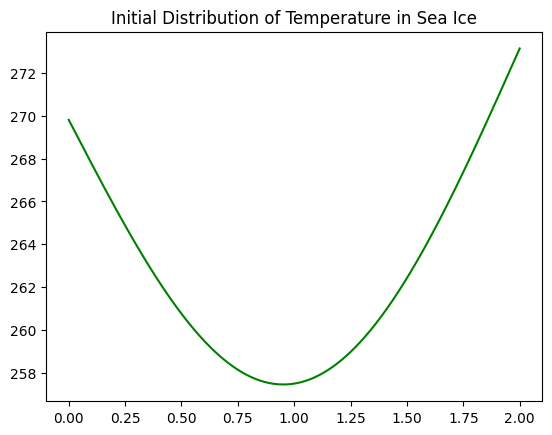
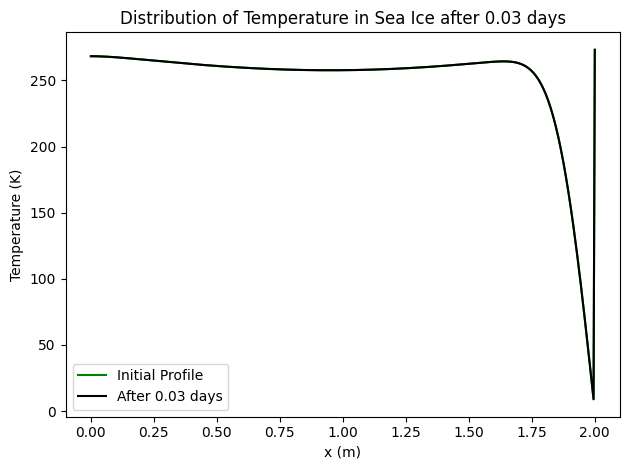
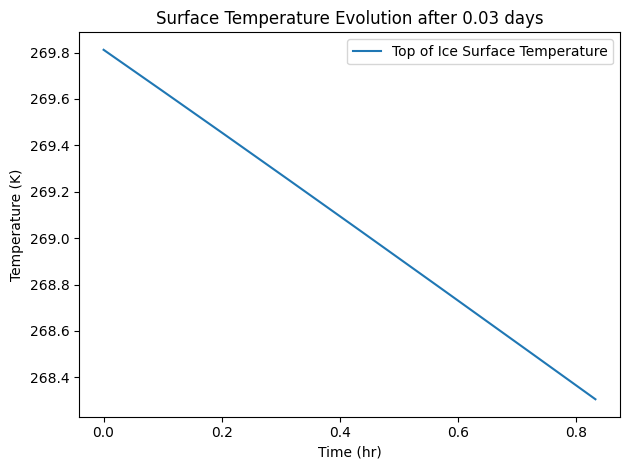

Write Python code to recreate these figures, in order.
#%%Solving the Heat Equation with changing boundary conditions using the 
# Crank-Nicolson Method to Simulating a block of ice floating in seawater

#import needed libraries
import numpy as np
import matplotlib.pyplot as plt
from scipy import sparse
#from scipy.sparse import linalg, diags

import matplotlib as mpl
mpl.rcParams.update(mpl.rcParamsDefault)




#%% Physical Constants in SI Units
alpha = 0.3; # albedo
eps_ice = 0.96; # emissivity
rho_i = 916.7; # density of ice, kg/m^3
T_w = 273.15; # temperature of bulk water, K
c_pi = 2027; # specific heat of ice, J/(kgK)
kappa_ice = 2.25; # thermal conductivity of ice, W/(mK)
alpha_ice = (kappa_ice)/(c_pi*rho_i); # thermal diffusivity of ice, m^2/s

# Define function to calculate temperature based on time
def air_temp(t): #t is in seconds, so dt*i would be evaluated
    t_hours = (t/3600.0)%24 #convert to 24 hour clock
    temp = 7.0*np.sin((np.pi/12.0)*(t_hours-13.0))+268
    return temp
# the initial value for temperature would be air_temp(0.0)

#%% Numerical Parameters

# Space mesh
L = 2.0; # depth of sea ice
n = 400; # number of spaces
x = np.linspace(0.0,L,n+1); #space mesh
dx = L/n; # length between nodes

# Time parameters
dt = 0.5; # time between iterations, in seconds
nt = 6000; # amount of iterations
t_days = (dt*nt)/86400.0

r = ((alpha_ice)*(dt))/(dx*dx); # stability condition
print("The value of r is ", r)

#ND Parameters
diff_time_scale = (float(L**2))/(alpha_ice) #in seconds

#%% Set up the scheme

#Create the matrices in the C_N scheme
#these do not change during the iterations

A = sparse.diags([-r, 1+2*r, -r], [-1, 0, 1], shape = (n+1,n+1),format='lil')
B = sparse.diags([r, 1-2*r, r], [-1, 0, 1], shape = (n+1,n+1),format='lil')

#now we pad the matrices with one in the TL and BR corners
A[0,[0,1]] = [1.0,0.0]
A[1,0] = -r
A[n,[n-1,n]] = [0.0,1.0]
A[n-1,n] = -r

B[0,[0,1]] = [1.0,0.0]
B[1,0] = r
B[n,[n-1,n]] = [0.0,1.0]
B[n-1,n] = -r

#now convert todifferent format

A = A.tocsc()
B = B.tocsc()

#some inital profile
def T_init(x):
    return -14.0*np.sin(np.pi*x/L) + ((air_temp(0.0)*(L-x))+(T_w*x))/L

u = T_init(x)
#set initial BC as well
u.shape = (len(u),1)
u[0]=air_temp(0.0)
u[-1]=273.15


#%% Initial and boudnary conditions

# Now we have a initial linear distribution of temperature in the sea ice
plt.plot(x,u.transpose()[0],"g-",label="Initial Profile")
plt.title("Initial Distribution of Temperature in Sea Ice")
plt.savefig("init_profile.png")
plt.close()

#initially solve right hand side of matrix equation
rhs = B.dot(u)

#Create an empty list for outputs and plots
top_ice_temp_list = []
air_temp_list = []

#set initial conditions to the matrix as the first row
u_soln = u

#%% Start Iteration and prepare plots

for i in range(0,nt):
    
    # time in seconds to hours on a 24-hour clock will be used for air temp function
    print(f"i={i}/{nt}, %={(i/nt)*100:.3f}, hr={(i*dt/3600)%24:.4f}")

    # Run through the CN scheme for interior points
    u = sparse.linalg.spsolve(A,rhs)
    
    #force to be column vector
    u.shape = (len(u),1)

    #update u top boundary
    u[0]=air_temp(i*dt)
    
    #update rhs with new interior nodes
    rhs = B.dot(u)
    
    # Now add the surface temp to its list
    top_ice_temp_list.append(u[0])
    
    #append this array to solution file
    if (i*dt)%120 == 0: #every 60 seconds
        u_soln = np.append(u_soln, u, axis=1)
    
# write the solution matrix to a file
np.savetxt(f"cn_output_{n+1}_nodes.txt",u_soln.transpose(), fmt = '%.10f',delimiter=' ')

#%% Plotting Main Results
locs, labels = plt.yticks()
    
# Plot the figure after nt iterations with initial profile
plt.plot(x,u,"g",label="Initial Profile")
plt.plot(x,u,"k",label=f"After {t_days:.2f} days")
title1=f"Distribution of Temperature in Sea Ice after {t_days:.2f} days"
plt.title(title1)
plt.xlabel("x (m)")
plt.ylabel("Temperature (K)")
plt.legend()
plt.tight_layout()
plt.savefig("ice_temp_distribution.png")
plt.close()

# Some temporal output

locs, labels = plt.yticks()

#Create Time Array
time_list = dt*(np.array(list(range(1,nt+1)))) #in seconds, can convert later
time_hours = time_list/3600.0

#Plot time evolution of surface temperature
title_T_it=f"Surface Temperature Evolution after {t_days:.2f} days"
plt.plot(time_hours,top_ice_temp_list,label="Top of Ice Surface Temperature")
plt.title(title_T_it)
plt.xlabel("Time (hr)")
plt.ylabel('Temperature (K)')
plt.legend()
plt.tight_layout()
plt.savefig("surface_temp_temporal.png")
plt.close()
